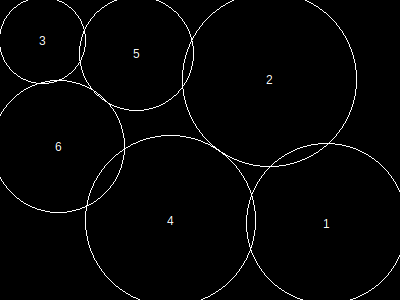

The table this chart was drawn from, first rows:
, x, y, height, r, area, overlap, overflow, forwardOverlap, backwardOverlap, regionX, regionY, regionArea, regionCoveredArea, regionCıııoveredPercentage, regionOverlap, regionOverflow, regionCoveredPercentage
1, 327, 224, 139, 80, 20321, 0, 443, 0, 0, 400, 300, 120000, 93515, 0, 2328, 1623, 77.93
2, 270, 80, 151, 87, 24033, 567, 394, 0, 0, 400, 300, 120000, 93515, 0, 2328, 1623, 77.93
3, 43, 41, 75, 43, 5941, 0, 78, 0, 0, 400, 300, 120000, 93515, 0, 2328, 1623, 77.93
4, 171, 221, 148, 85, 22941, 384, 256, 0, 0, 400, 300, 120000, 93515, 0, 2328, 1623, 77.93
5, 137, 54, 99, 57, 10365, 462, 112, 0, 0, 400, 300, 120000, 93515, 0, 2328, 1623, 77.93
6, 59, 147, 115, 66, 13865, 915, 340, 0, 0, 400, 300, 120000, 93515, 0, 2328, 1623, 77.93
